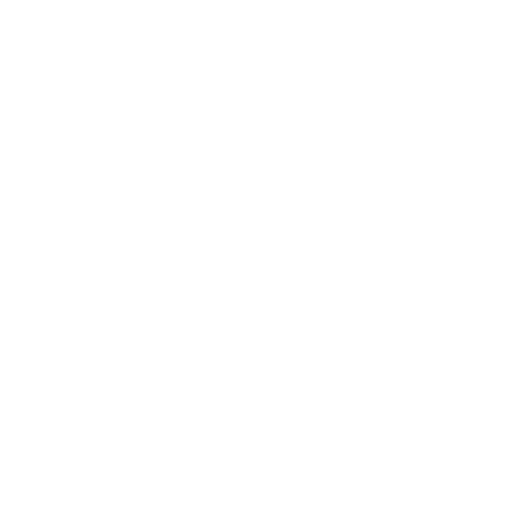
t = 0.00 s
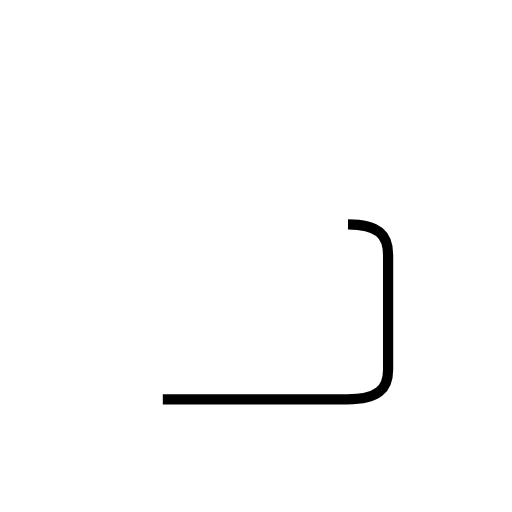
t = 1.22 s
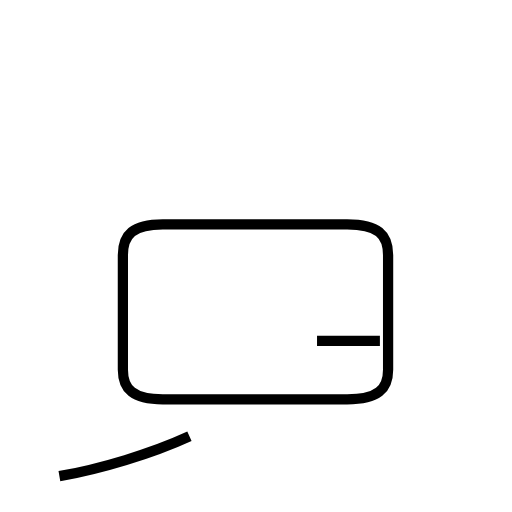
t = 3.02 s
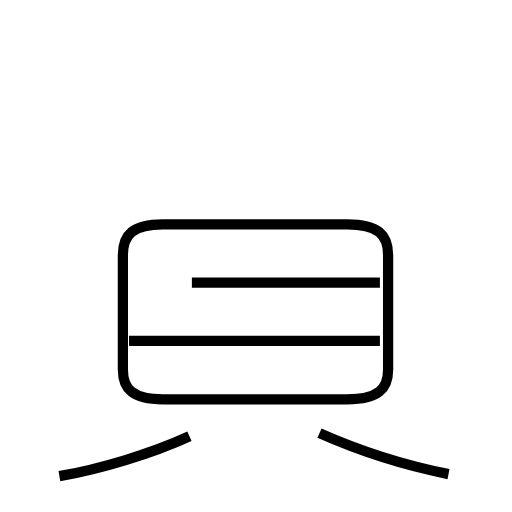
t = 4.52 s
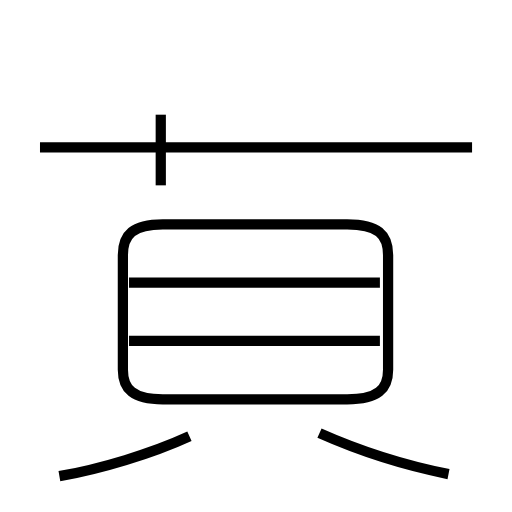
t = 6.17 s
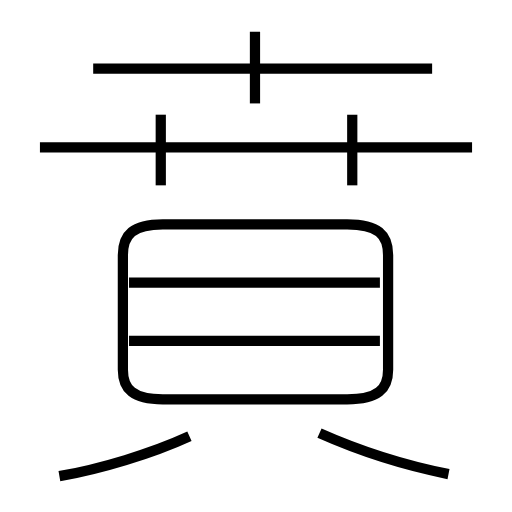
t = 7.58 s

The animated SVG that drew these frames (rendered in a browser with its animation timeline set to each time). Animation: 10 SMIL elements (animate=10); one cycle of 7.58 s.

<?xml version='1.0' encoding='utf-8'?>
<svg viewBox="0.0 -6.0 50.0 50.0" version="1.1" xmlns="http://www.w3.org/2000/svg"><rect x="-1000" y="-1000" width="2000" height="2000" stroke="white" fill="white" /><g style="fill:none;stroke:#000000;stroke-width:1"><path d="M 15.9 -5.0 L 33.9 -5.0 C 36.9 -5.0 37.9 -6.0 37.9 -7.9 L 37.9 -19.1 C 37.9 -21.1 36.9 -22.1 33.9 -22.1 L 15.9 -22.1 C 13.0 -22.1 12.0 -21.1 12.0 -19.1 L 12.0 -7.9 C 12.0 -6.0 13.0 -5.0 15.9 -5.0 Z " transform="translate(0.0 38.0)" stroke-dasharray="81.14260119572909" stroke-dashoffset="81.14260119572909"><animate attributeName="stroke-dashoffset" from="81.14260119572909" to="0" dur="2.4342780358718725s" begin="0s" fill="freeze" /></path><path d="M 5.8 2.5 C 9.8 1.8 14.8 0.3 18.5 -1.4 " transform="translate(0.0 38.0)" stroke-dasharray="13.317222595754286" stroke-dashoffset="13.317222595754286"><animate attributeName="stroke-dashoffset" from="13.317222595754286" to="0" dur="0.39951667787262857s" begin="2.4342780358718725s" fill="freeze" /></path><path d="M 37.1 -10.7 L 12.6 -10.7 " transform="translate(0.0 38.0)" stroke-dasharray="24.5" stroke-dashoffset="24.5"><animate attributeName="stroke-dashoffset" from="24.5" to="0" dur="0.735s" begin="2.833794713744501s" fill="freeze" /></path><path d="M 43.8 2.3 C 39.3 1.4 34.8 -0.1 31.2 -1.7 " transform="translate(0.0 38.0)" stroke-dasharray="13.245122541120171" stroke-dashoffset="13.245122541120171"><animate attributeName="stroke-dashoffset" from="13.245122541120171" to="0" dur="0.3973536762336051s" begin="3.568794713744501s" fill="freeze" /></path><path d="M 37.1 -16.4 L 12.6 -16.4 " transform="translate(0.0 38.0)" stroke-dasharray="24.5" stroke-dashoffset="24.5"><animate attributeName="stroke-dashoffset" from="24.5" to="0" dur="0.735s" begin="3.966148389978106s" fill="freeze" /></path><path d="M 15.7 -25.9 L 15.7 -32.8 " transform="translate(0.0 38.0)" stroke-dasharray="6.899999999999999" stroke-dashoffset="6.899999999999999"><animate attributeName="stroke-dashoffset" from="6.899999999999999" to="0" dur="0.20699999999999996s" begin="4.701148389978106s" fill="freeze" /></path><path d="M 46.1 -29.6 L 3.9 -29.6 " transform="translate(0.0 38.0)" stroke-dasharray="42.2" stroke-dashoffset="42.2"><animate attributeName="stroke-dashoffset" from="42.2" to="0" dur="1.266s" begin="4.9081483899781055s" fill="freeze" /></path><path d="M 24.9 -33.9 L 24.9 -40.9 " transform="translate(0.0 38.0)" stroke-dasharray="7.0" stroke-dashoffset="7.0"><animate attributeName="stroke-dashoffset" from="7.0" to="0" dur="0.21s" begin="6.1741483899781056s" fill="freeze" /></path><path d="M 42.2 -37.3 L 9.1 -37.3 " transform="translate(0.0 38.0)" stroke-dasharray="33.1" stroke-dashoffset="33.1"><animate attributeName="stroke-dashoffset" from="33.1" to="0" dur="0.993s" begin="6.3841483899781055s" fill="freeze" /></path><path d="M 34.4 -25.9 L 34.4 -32.8" transform="translate(0.0 38.0)" stroke-dasharray="6.899999999999999" stroke-dashoffset="6.899999999999999"><animate attributeName="stroke-dashoffset" from="6.899999999999999" to="0" dur="0.20699999999999996s" begin="7.377148389978106s" fill="freeze" /></path></g></svg>
